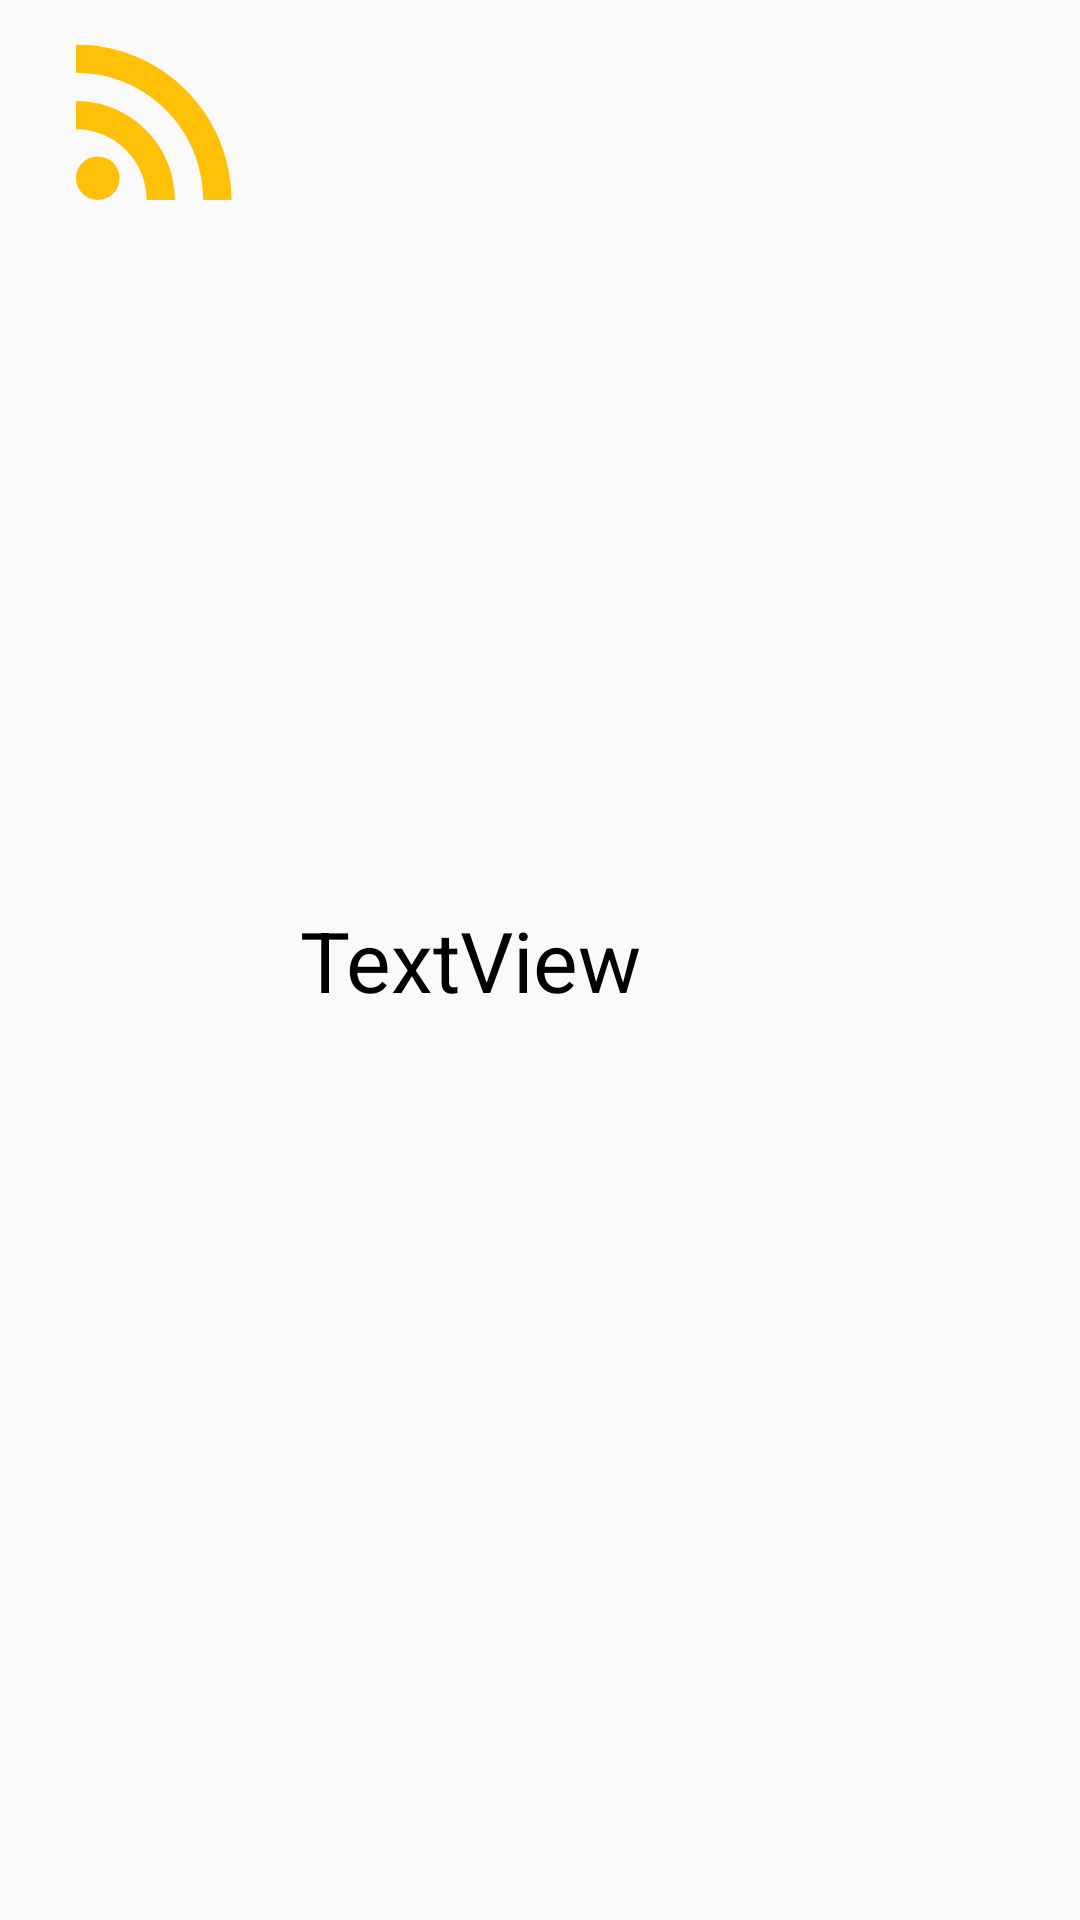

This screen was rendered from an Android layout file. Write that file and the resources it references.
<!-- AndroidManifest.xml: application theme AppTheme -->
<!-- res/layout/channels_list_item.xml -->
<?xml version="1.0" encoding="utf-8"?>
<LinearLayout xmlns:android="http://schemas.android.com/apk/res/android"
    android:paddingLeft="@dimen/item_padding"
    android:paddingRight="@dimen/item_padding"
    android:orientation="horizontal"
    android:layout_width="match_parent"
    android:layout_height="wrap_content">

    <ImageView
        android:id="@+id/image_view"
        android:layout_width="80dp"
        android:layout_height="80dp"
        android:scaleType="fitCenter"
        android:src="@drawable/ic_rss_feed_24px" />

    <TextView
        android:id="@+id/title"
        android:layout_width="match_parent"
        android:layout_height="wrap_content"
        android:maxLines="2"
        android:layout_margin="8dp"
        android:textColor="#000"
        android:textSize="28sp"
        android:layout_gravity="center_vertical"
        android:text="TextView" />
</LinearLayout>
<!-- resources referenced by this layout -->
<resources>
  <dimen name="item_padding">12dp</dimen>
  <!-- drawable ic_rss_feed_24px (drawable) -->
  <vector xmlns:android="http://schemas.android.com/apk/res/android"
      android:width="24dp"
      android:height="24dp"
      android:viewportWidth="24"
      android:viewportHeight="24">
    <path
        android:fillColor="#FFC107"
        android:pathData="M6.18,17.82m-2.18,0a2.18,2.18 0,1 1,4.36 0a2.18,2.18 0,1 1,-4.36 0"/>
    <path
        android:fillColor="#FFC107"
        android:pathData="M4,4.44v2.83c7.03,0 12.73,5.7 12.73,12.73h2.83c0,-8.59 -6.97,-15.56 -15.56,-15.56zM4,10.1v2.83c3.9,0 7.07,3.17 7.07,7.07h2.83c0,-5.47 -4.43,-9.9 -9.9,-9.9z"/>
  </vector>
  <style name="AppTheme" parent="Theme.AppCompat.Light.DarkActionBar">
          
          <item name="colorPrimary">@color/colorPrimary</item>
          <item name="colorPrimaryDark">@color/colorPrimaryDark</item>
          <item name="colorAccent">@color/colorAccent</item>
      </style>
  <!-- not gathered from this repository: default colours our renderer supplied (Android Studio template values) -->
  <color name="colorPrimary">#FF6200EE</color>
  <color name="colorPrimaryDark">#FF3700B3</color>
  <color name="colorAccent">#FF03DAC5</color>
</resources>
